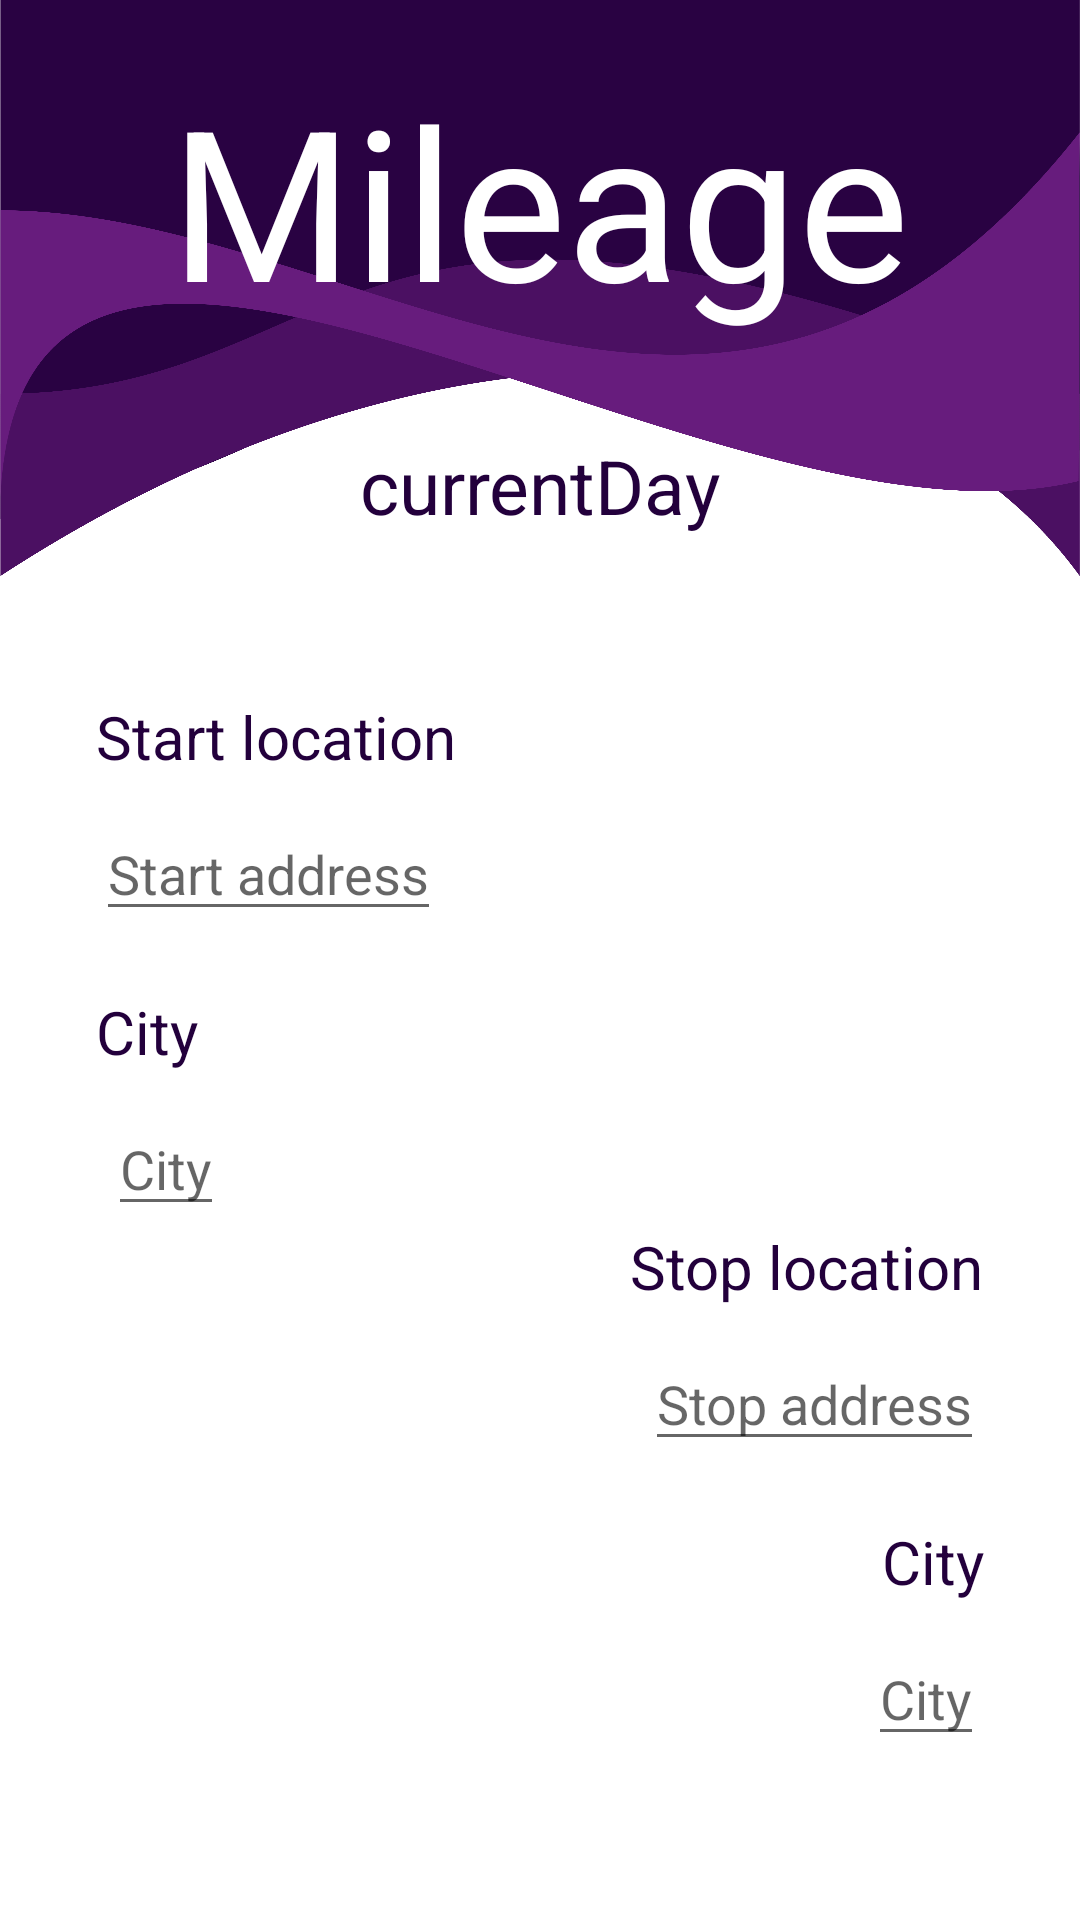

This screen was rendered from an Android layout file. Write that file and the resources it references.
<!-- AndroidManifest.xml: application theme Theme.OfficeSpace -->
<!-- res/layout/activity_mileage.xml -->
<?xml version="1.0" encoding="utf-8"?>
<androidx.constraintlayout.widget.ConstraintLayout xmlns:android="http://schemas.android.com/apk/res/android"
    xmlns:app="http://schemas.android.com/apk/res-auto"
    xmlns:tools="http://schemas.android.com/tools"
    android:layout_width="match_parent"
    android:layout_height="match_parent"
    tools:context=".MileageActivity">

    <ImageView
        android:id="@+id/mainWave_MileageActivity"
        android:layout_width="wrap_content"
        android:layout_height="0dp"
        android:cropToPadding="false"
        android:scaleType="fitXY"
        android:src="@drawable/wave_main"
        app:layout_constraintEnd_toEndOf="parent"
        app:layout_constraintHeight_default="percent"
        app:layout_constraintHeight_percent=".3"
        app:layout_constraintStart_toStartOf="parent"
        app:layout_constraintTop_toTopOf="parent" />

    <TextView
        android:id="@+id/textView_MileageActivity"
        android:layout_width="wrap_content"
        android:layout_height="wrap_content"
        android:layout_marginTop="20dp"
        android:text="@string/mileage"
        android:textColor="@color/white"
        android:textSize="70sp"
        app:layout_constraintEnd_toEndOf="parent"
        app:layout_constraintHorizontal_bias="0.498"
        app:layout_constraintStart_toStartOf="parent"
        app:layout_constraintTop_toTopOf="parent" />

    <TextView
        android:id="@+id/textField_current_day_mileage"
        android:layout_width="wrap_content"
        android:layout_height="wrap_content"
        android:layout_marginTop="32dp"
        android:text="currentDay"
        android:textColor="@color/purple_main"
        android:textSize="25dp"
        app:layout_constraintEnd_toEndOf="parent"
        app:layout_constraintStart_toStartOf="parent"
        app:layout_constraintTop_toBottomOf="@+id/textView_MileageActivity" />

    <TextView
        android:id="@+id/textView_start_address"
        android:layout_width="wrap_content"
        android:layout_height="wrap_content"
        android:layout_marginStart="32dp"
        android:layout_marginTop="40dp"
        android:text="@string/start_location"
        android:textColor="@color/purple_main"
        android:textSize="20dp"
        app:layout_constraintStart_toStartOf="parent"
        app:layout_constraintTop_toBottomOf="@+id/mainWave_MileageActivity" />

    <EditText
        android:id="@+id/editText_start_address_mileage"
        android:layout_width="wrap_content"
        android:layout_height="wrap_content"
        android:layout_marginStart="32dp"
        android:layout_marginTop="10dp"
        android:hint="Start address"
        app:layout_constraintStart_toStartOf="parent"
        app:layout_constraintTop_toBottomOf="@+id/textView_start_address" />

    <TextView
        android:id="@+id/textView_start_address_city"
        android:layout_width="wrap_content"
        android:layout_height="wrap_content"
        android:layout_marginStart="32dp"
        android:layout_marginTop="20dp"
        android:text="@string/city"
        android:textColor="@color/purple_main"
        android:textSize="20dp"
        app:layout_constraintStart_toStartOf="parent"
        app:layout_constraintTop_toBottomOf="@+id/editText_start_address_mileage" />

    <EditText
        android:id="@+id/editText_start_address_city_mileage"
        android:layout_width="wrap_content"
        android:layout_height="wrap_content"
        android:layout_marginStart="36dp"
        android:layout_marginTop="10dp"
        android:hint="City"
        app:layout_constraintStart_toStartOf="parent"
        app:layout_constraintTop_toBottomOf="@+id/textView_start_address_city" />

    <TextView
        android:id="@+id/textView_stop_address"
        android:layout_width="wrap_content"
        android:layout_height="wrap_content"
        android:layout_marginEnd="32dp"
        android:text="@string/stop_location"
        android:textColor="@color/purple_main"
        android:textSize="20dp"
        app:layout_constraintEnd_toEndOf="parent"
        app:layout_constraintTop_toBottomOf="@+id/editText_start_address_city_mileage" />

    <EditText
        android:id="@+id/editText_stop_address_mileage"
        android:layout_width="wrap_content"
        android:layout_height="wrap_content"
        android:layout_marginTop="10dp"
        android:layout_marginEnd="32dp"
        android:hint="Stop address"
        app:layout_constraintEnd_toEndOf="parent"
        app:layout_constraintTop_toBottomOf="@+id/textView_stop_address" />

    <TextView
        android:id="@+id/textView_stop_address_city"
        android:layout_width="wrap_content"
        android:layout_height="wrap_content"
        android:layout_marginTop="20dp"
        android:layout_marginEnd="32dp"
        android:text="@string/city"
        android:textColor="@color/purple_main"
        android:textSize="20dp"
        app:layout_constraintEnd_toEndOf="parent"
        app:layout_constraintTop_toBottomOf="@+id/editText_stop_address_mileage" />

    <EditText
        android:id="@+id/editText_stop_address_city_mileage"
        android:layout_width="wrap_content"
        android:layout_height="wrap_content"
        android:layout_marginTop="10dp"
        android:layout_marginEnd="32dp"
        android:hint="City"
        app:layout_constraintEnd_toEndOf="parent"
        app:layout_constraintTop_toBottomOf="@+id/textView_stop_address_city" />


</androidx.constraintlayout.widget.ConstraintLayout>
<!-- resources referenced by this layout -->
<resources>
  <color name="purple_main">#23003C</color>
  <color name="white">#FFFFFFFF</color>
  <!-- drawable wave_main: png bitmap (drawable-xxhdpi, 295357 bytes) -->
  <string name="city">City</string>
  <string name="mileage">Mileage</string>
  <string name="start_location">Start location</string>
  <string name="stop_location">Stop location</string>
  <style name="Theme.OfficeSpace" parent="Theme.MaterialComponents.DayNight.NoActionBar">
          
          <item name="colorPrimary">@color/purple_500</item>
          <item name="colorPrimaryVariant">@color/purple_main</item>
          <item name="colorOnPrimary">@color/white</item>
          
          <item name="colorSecondary">@color/teal_200</item>
          <item name="colorSecondaryVariant">@color/teal_700</item>
          <item name="colorOnSecondary">@color/black</item>
          
          <item name="android:statusBarColor" tools:targetApi="l">?attr/colorPrimaryVariant</item>
          
      </style>
  <color name="purple_500">#FF6200EE</color>
  <color name="teal_200">#FF03DAC5</color>
  <color name="teal_700">#FF018786</color>
  <color name="black">#FF000000</color>
</resources>
